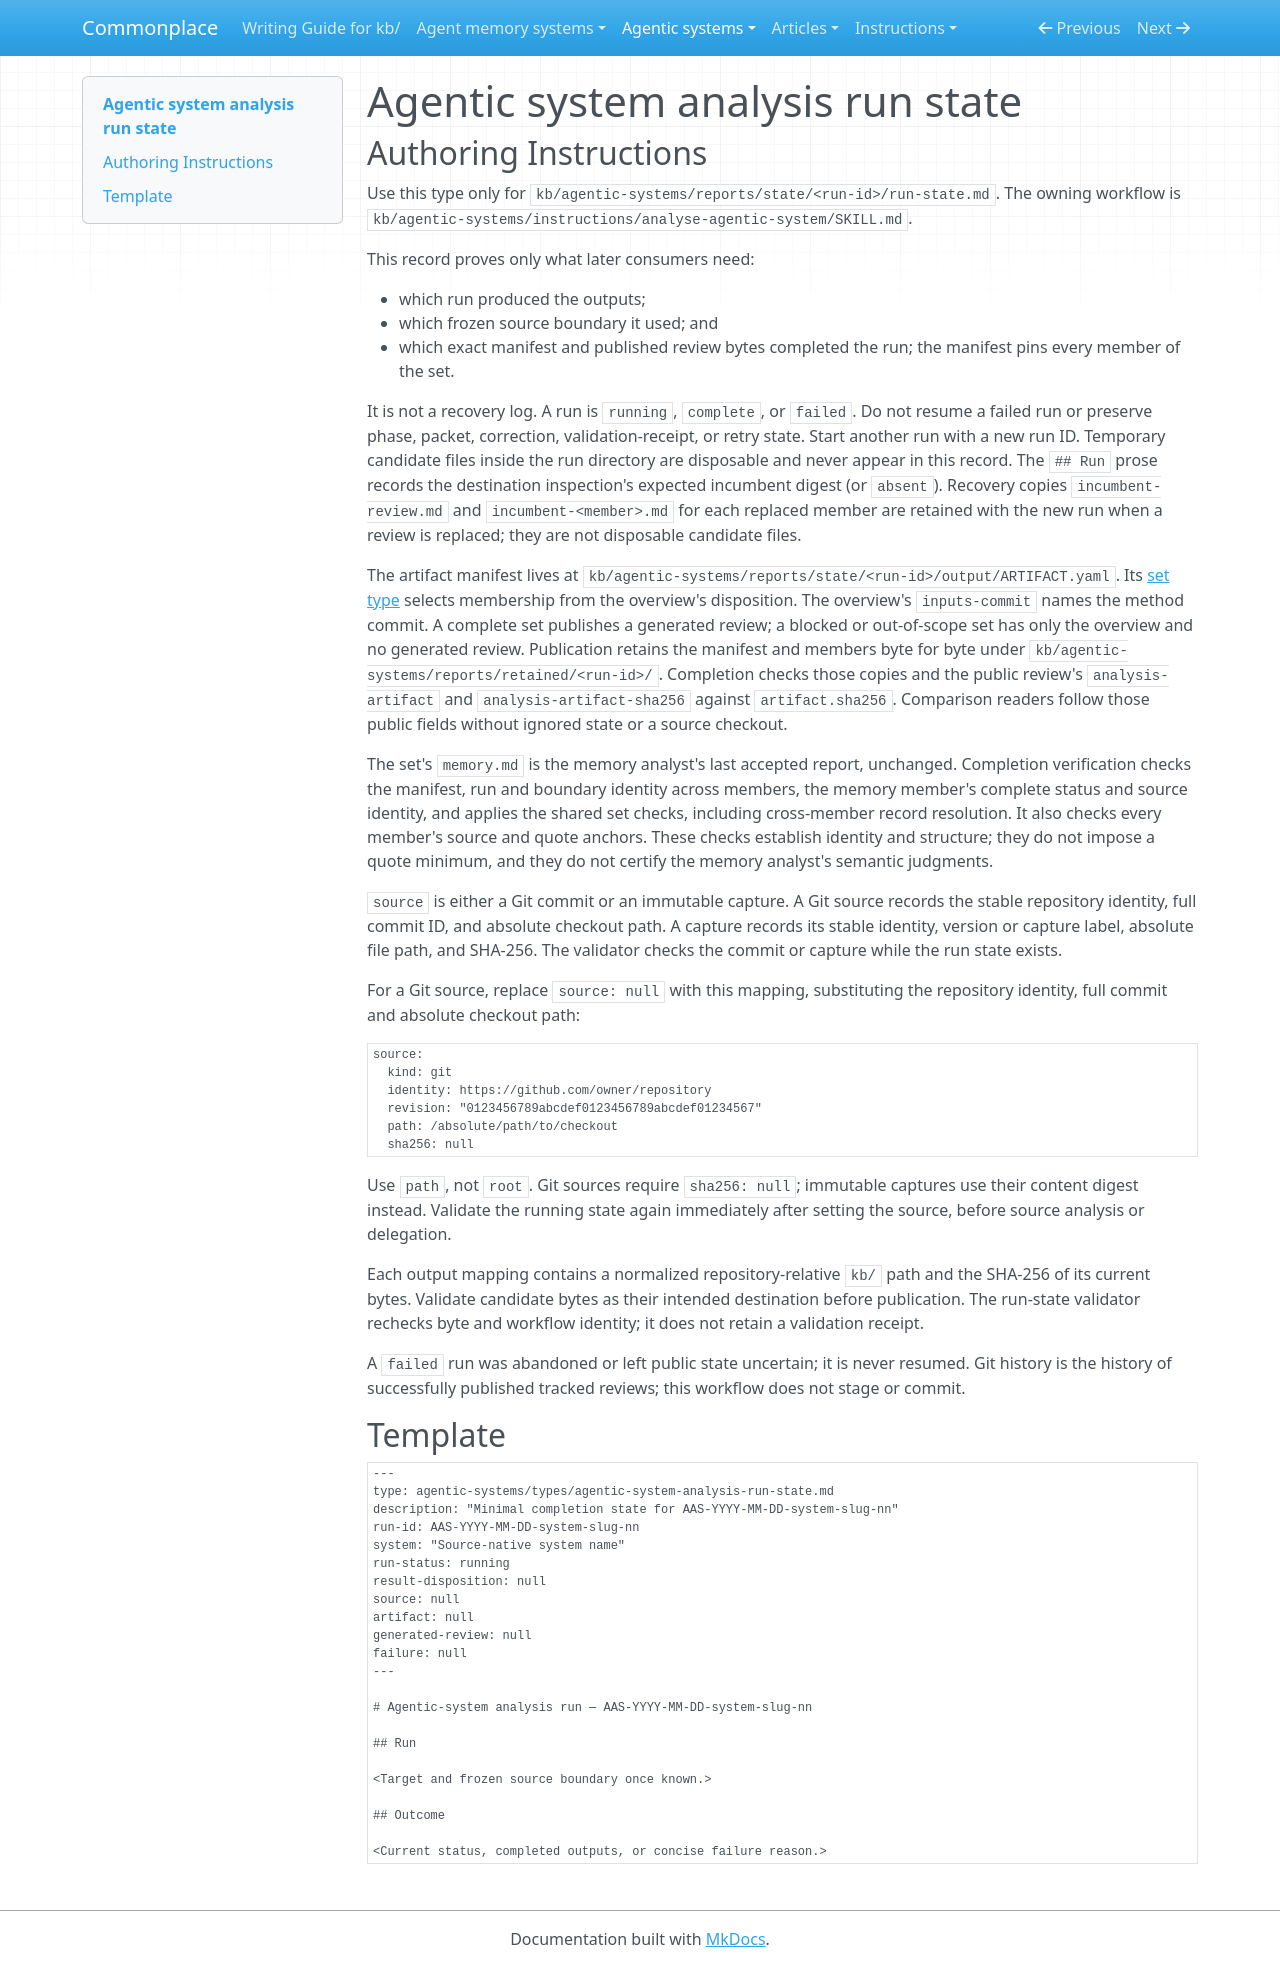

repository: zby/commonplace · page: agentic-systems/types/agentic-system-analysis-run-state/index.html · generator: mkdocs

---
type: types/type-spec.md
name: agentic-system-analysis-run-state
description: Minimal completion state for one rerunnable agentic-system analysis
schema: ./agentic-system-analysis-run-state.schema.yaml
---

# Agentic system analysis run state

## Authoring Instructions

Use this type only for
`kb/agentic-systems/reports/state/<run-id>/run-state.md`. The owning
workflow is `kb/agentic-systems/instructions/analyse-agentic-system/SKILL.md`.

This record proves only what later consumers need:

- which run produced the outputs;
- which frozen source boundary it used; and
- which exact manifest and published review bytes completed the run; the
  manifest pins every member of the set.

It is not a recovery log. A run is `running`, `complete`, or `failed`. Do not
resume a failed run or preserve phase, packet, correction, validation-receipt,
or retry state. Start another run with a new run ID. Temporary candidate files
inside the run directory are disposable and never appear in this record.
The `## Run` prose records the destination inspection's expected incumbent
digest (or `absent`). Recovery copies `incumbent-review.md` and
`incumbent-<member>.md` for each replaced member are retained with the new
run when a review is replaced; they are not disposable candidate files.

The artifact manifest lives at
`kb/agentic-systems/reports/state/<run-id>/output/ARTIFACT.yaml`.
Its [set type](./agentic-system-analysis-set.md) selects
membership from the overview's disposition. The overview's `inputs-commit`
names the method commit. A complete set publishes a generated review;
a blocked or out-of-scope set has only the overview and no generated review.
Publication retains the manifest and members byte for byte under
`kb/agentic-systems/reports/retained/<run-id>/`. Completion checks
those copies and the public review's `analysis-artifact` and
`analysis-artifact-sha256` against `artifact.sha256`. Comparison readers
follow those public fields without ignored state or a source checkout.

The set's `memory.md` is the memory analyst's last accepted report, unchanged.
Completion verification checks the manifest, run and boundary identity
across members, the memory member's complete status and source identity,
and applies the shared set checks, including cross-member record
resolution.
It also checks every member's source and quote anchors.
These checks establish identity and structure; they do not impose a quote
minimum, and they do not certify the memory analyst's semantic judgments.

`source` is either a Git commit or an immutable capture. A Git source records
the stable repository identity, full commit ID, and absolute checkout path. A
capture records its stable identity, version or capture label, absolute file
path, and SHA-256. The validator checks the commit or capture while the run
state exists.

For a Git source, replace `source: null` with this mapping, substituting the
repository identity, full commit and absolute checkout path:

```yaml
source:
  kind: git
  identity: https://github.com/owner/repository
  revision: "0123456789abcdef0123456789abcdef01234567"
  path: /absolute/path/to/checkout
  sha256: null
```

Use `path`, not `root`. Git sources require `sha256: null`; immutable captures
use their content digest instead. Validate the running state again immediately
after setting the source, before source analysis or delegation.

Each output mapping contains a normalized repository-relative `kb/` path and
the SHA-256 of its current bytes. Validate candidate bytes as their intended
destination before publication. The run-state validator rechecks byte and
workflow identity; it does not retain a validation receipt.

A `failed` run was abandoned or left public state uncertain; it is never
resumed. Git history is the history
of successfully published tracked reviews; this workflow does not stage or
commit.

## Template

```markdown
---
type: agentic-systems/types/agentic-system-analysis-run-state.md
description: "Minimal completion state for AAS-YYYY-MM-DD-system-slug-nn"
run-id: AAS-YYYY-MM-DD-system-slug-nn
system: "Source-native system name"
run-status: running
result-disposition: null
source: null
artifact: null
generated-review: null
failure: null
---

# Agentic-system analysis run — AAS-YYYY-MM-DD-system-slug-nn

## Run

<Target and frozen source boundary once known.>

## Outcome

<Current status, completed outputs, or concise failure reason.>
```
